Run: headless pygame with SDL's dummy video driver; simulated clock (each Clock.tick advances the game by its frame time, no real sleeping); random seed 0; keys injected as events and as key.get_pressed() state; no mouse input.
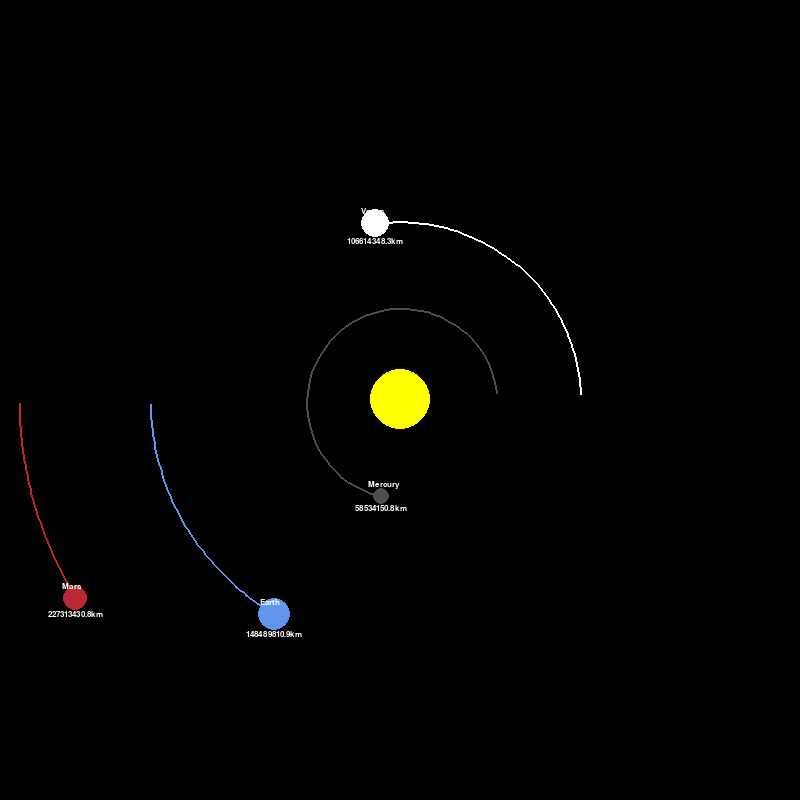
Frame 1 of 4 · flips 1–60 · no input
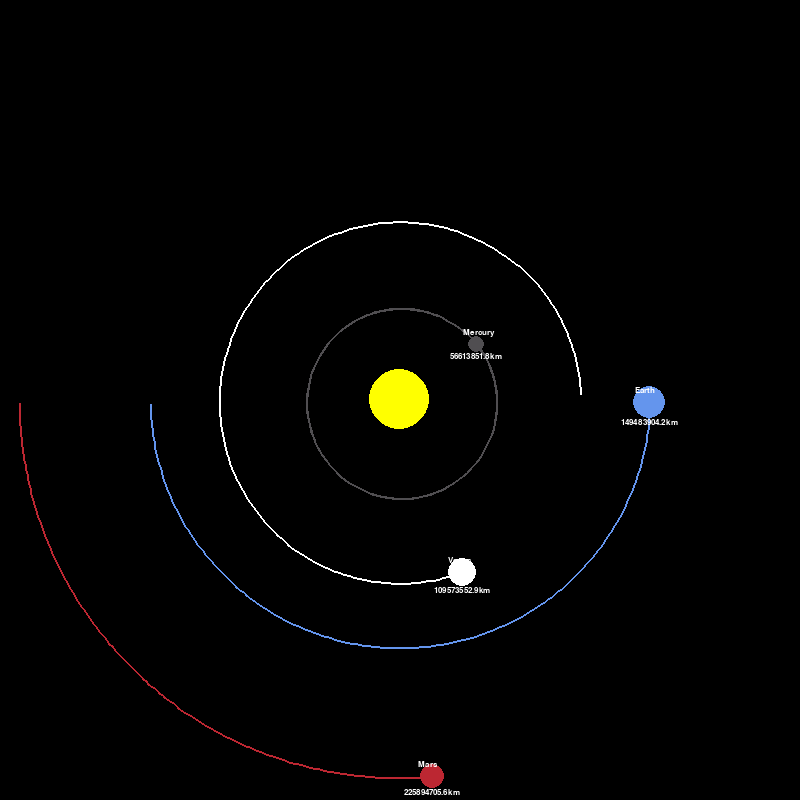
Frame 2 of 4 · flips 61–180 · tapped SPACE, RETURN · held RIGHT (→), D
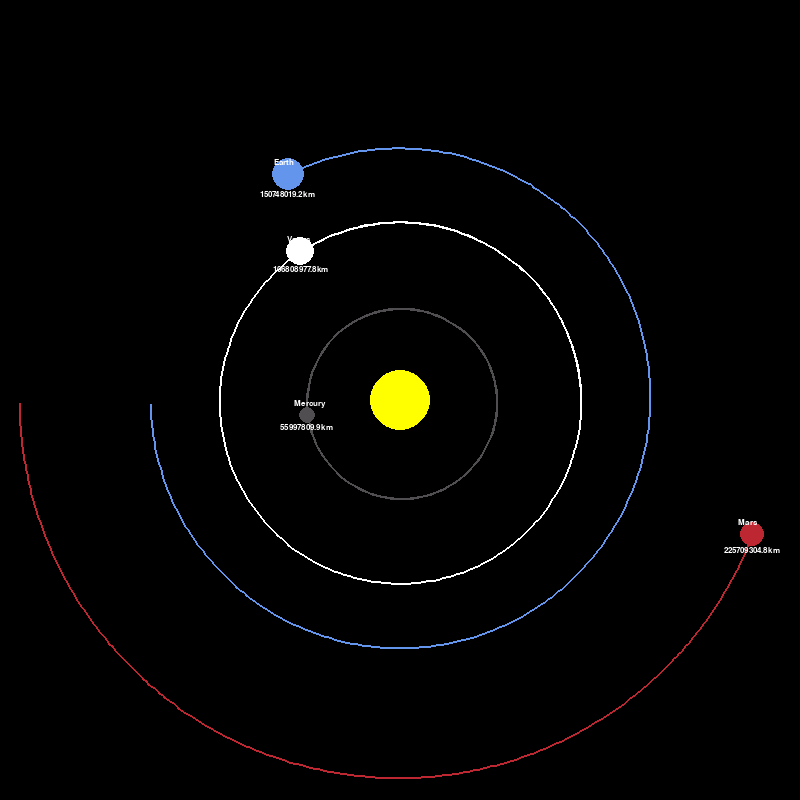
Frame 3 of 4 · flips 181–300 · held DOWN (↓), S
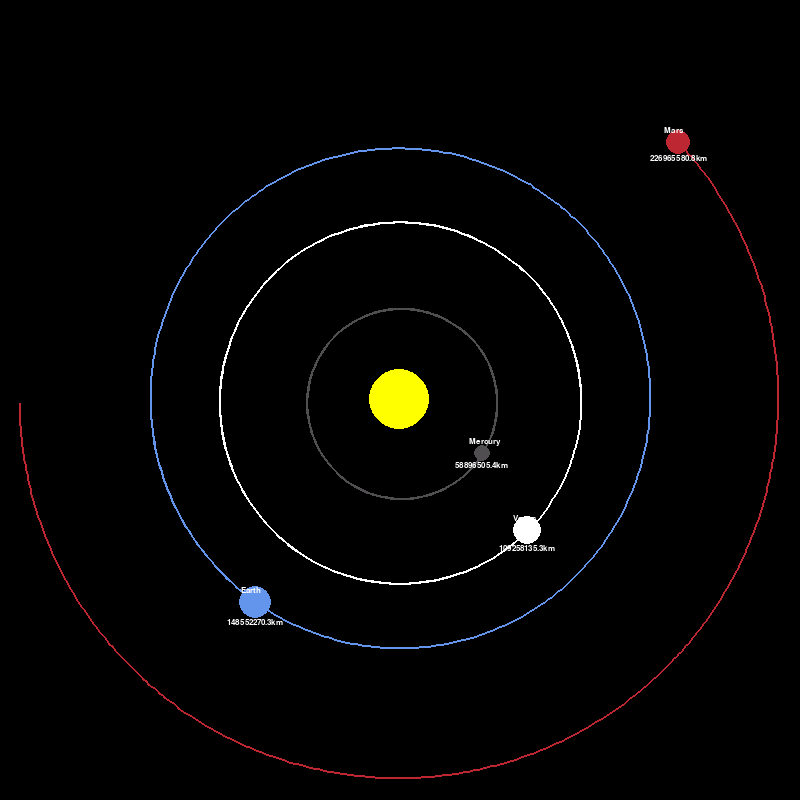
Frame 4 of 4 · flips 301–420 · held LEFT (←), A, UP (↑), W

The pygame program that drew these frames:

# Create a simulation of the solar system
# based on the tutorial https://www.youtube.com/watch?v=WTLPmUHTPqo
# import modules and setup the project

# Hint: F = G * (Mn/r^2)
#       F is the gravitational force of attraction between two objects of mass M and n. G is the gravitational constant
#       r is the distance between the objects

import pygame
import math

pygame.init()

WIDTH, HEIGHT = 800, 800
WIN = pygame.display.set_mode((WIDTH, HEIGHT))
pygame.display.set_caption("Planet Simulation")

# Colors
WHITE = (255, 255, 255)
YELLOW = (255, 255, 0)
# BLUE = (0, 0, 255)
BLUE = (100, 149, 237)
RED = (188, 39, 50)
DARK_GREY = (80, 78, 81)

FONT = pygame.font.SysFont("comicsans", 12)
SPEED_SCALE = 1


class Planet:
    # Astronomical unit
    AU = 149.6e6 * 1000
    # Gravitational constant
    G = 6.67428e-11
    SCALE = 250 / AU  # 1Au circa 100 Pixels
    TIMESTEP = (3600*24) / SPEED_SCALE  # 1 day in seconds

    def __init__(self, name, x, y, radius, color, mass):
        self.name = name
        self.x = x
        self.y = y
        self.color = color
        self.radius = radius
        self.mass = mass

        self.orbit = []
        self.sun = False
        self.distance_to_sun = 0

        self.x_vel = 0
        self.y_vel = 0

    def draw(self, win):
        # in pygame the coordinate 0,0 is at the top left of the screen
        # in order to draw at the center we need to had the half of the width and height to x,y coordinates
        x = self.x * self.SCALE + WIDTH / 2
        y = self.y * self.SCALE + HEIGHT / 2

        if len(self.orbit) > 2:
            updated_points = []
            for point in self.orbit:
                x, y = point
                x = x * self.SCALE + WIDTH / 2
                y = y * self.SCALE + HEIGHT / 2
                updated_points.append((x, y))
                # print(updated_points[0])

            pygame.draw.lines(win, self.color, False, updated_points, 2)

        pygame.draw.circle(win, self.color, (x, y), self.radius)

        if not self.sun:
            distance_text = FONT.render(f"{round(self.distance_to_sun/1000, 1)}km", True, WHITE)
            win.blit(distance_text, (x - distance_text.get_width()/2, y + self.radius))
            planet_name = FONT.render(self.name, True, WHITE)
            win.blit(planet_name, (x - distance_text.get_width() / 4, y - distance_text.get_height()*2))

    def attraction(self, other):
        """Calculate the force of attraction between two objects. Split the straight force of attraction between the
        object in the F_x (force along the x-axis) F_y (force along the y-axis) components"""

        other_x, other_y = other.x, other.y
        distance_x = other_x - self.x
        distance_y = other_y - self.y
        distance = math.sqrt(distance_x ** 2 + distance_y ** 2)

        if other.sun:
            self.distance_to_sun = distance

        force = self.G * self.mass * other.mass / distance**2
        # in order to split the gravitational force into an x and y component we need to calculate the angle theta
        # of a triangle were the hypotenus is the distance between the two objects
        theta = math.atan2(distance_y, distance_x)
        force_x = math.cos(theta) * force
        force_y = math.sin(theta) * force
        return force_x, force_y

    def update_position(self, planets):
        total_fx = total_fy = 0
        for planet in planets:
            # calculate the force of attraction to all other planets except itself
            if self == planet:
                continue
            fx, fy = self.attraction(planet)
            total_fx += fx
            total_fy += fy

        # Calculate the acceleration (a) as we know that F = m * a (force is equal mass times acceleration)
        # hence a = F / m. By multiplying a times the timestep we keep a constant over the timestep.
        # The a is changing constantly as the distance to the sun and the other planets changes.
        self.x_vel += total_fx / self.mass * self.TIMESTEP
        self.y_vel += total_fy / self.mass * self.TIMESTEP

        self.x += self.x_vel * self.TIMESTEP
        self.y += self.y_vel * self.TIMESTEP
        self.orbit.append((self.x, self.y))


def main():
    run = True
    pause = False
    clock = pygame.time.Clock()
    earth_days = 0

    sun = Planet('Sun', 0, 0, 30, YELLOW, 1.98892 * 10**30)
    # sun.y_vel = 29.783 * 100
    sun.sun = True

    earth = Planet('Earth', -1 * Planet.AU, 0, 16, BLUE, 5.9742 * 10**24)
    earth.y_vel = 29.783 * 1000

    mars = Planet('Mars', -1.524 * Planet.AU, 0, 12, RED, 6.39 * 10**23)
    mars.y_vel = 24.077 * 1000

    mercury = Planet('Mercury', 0.387 * Planet.AU, 0, 8, DARK_GREY, 3.30 * 10**23)
    mercury.y_vel = -47.4 * 1000

    venus = Planet('Venus', 0.723 * Planet.AU, 0, 14, WHITE, 4.8685 * 10**24)
    venus.y_vel = -35.02 * 1000

    planets = [sun, earth, mars, mercury, venus]

    while run:
        clock.tick(20)
        # by each reiteration reset the screen in order to get ride of the old positions of the planets
        WIN.fill((0, 0, 0))

        # Add a pause functionality
        # pause not working
        for event in pygame.event.get():
            if event.type == pygame.QUIT:
                run = False

            if event.type == pygame.KEYUP:
                if event.key == pygame.K_p:
                    pause = True

        for planet in planets:
            planet.update_position(planets)
            planet.draw(WIN)

        pygame.display.update()
        earth_days += 1
        pygame.display.set_caption(f"Planet Simulation: {round(earth_days / SPEED_SCALE)} Earth days")
        # earth_days_text = FONT.render(f"{round(earth_days/SPEED_SCALE)} Earth days", 1, RED)
        # text_rect = earth_days_text.get_rect()
        # text_rect.topleft = (10, 10)
        # WIN.blit(earth_days_text, (200, 200))
        # print(round(earth_days/SPEED_SCALE))
        # print(pause)
        # print(earth_days_text)

    pygame.quit()


main()
